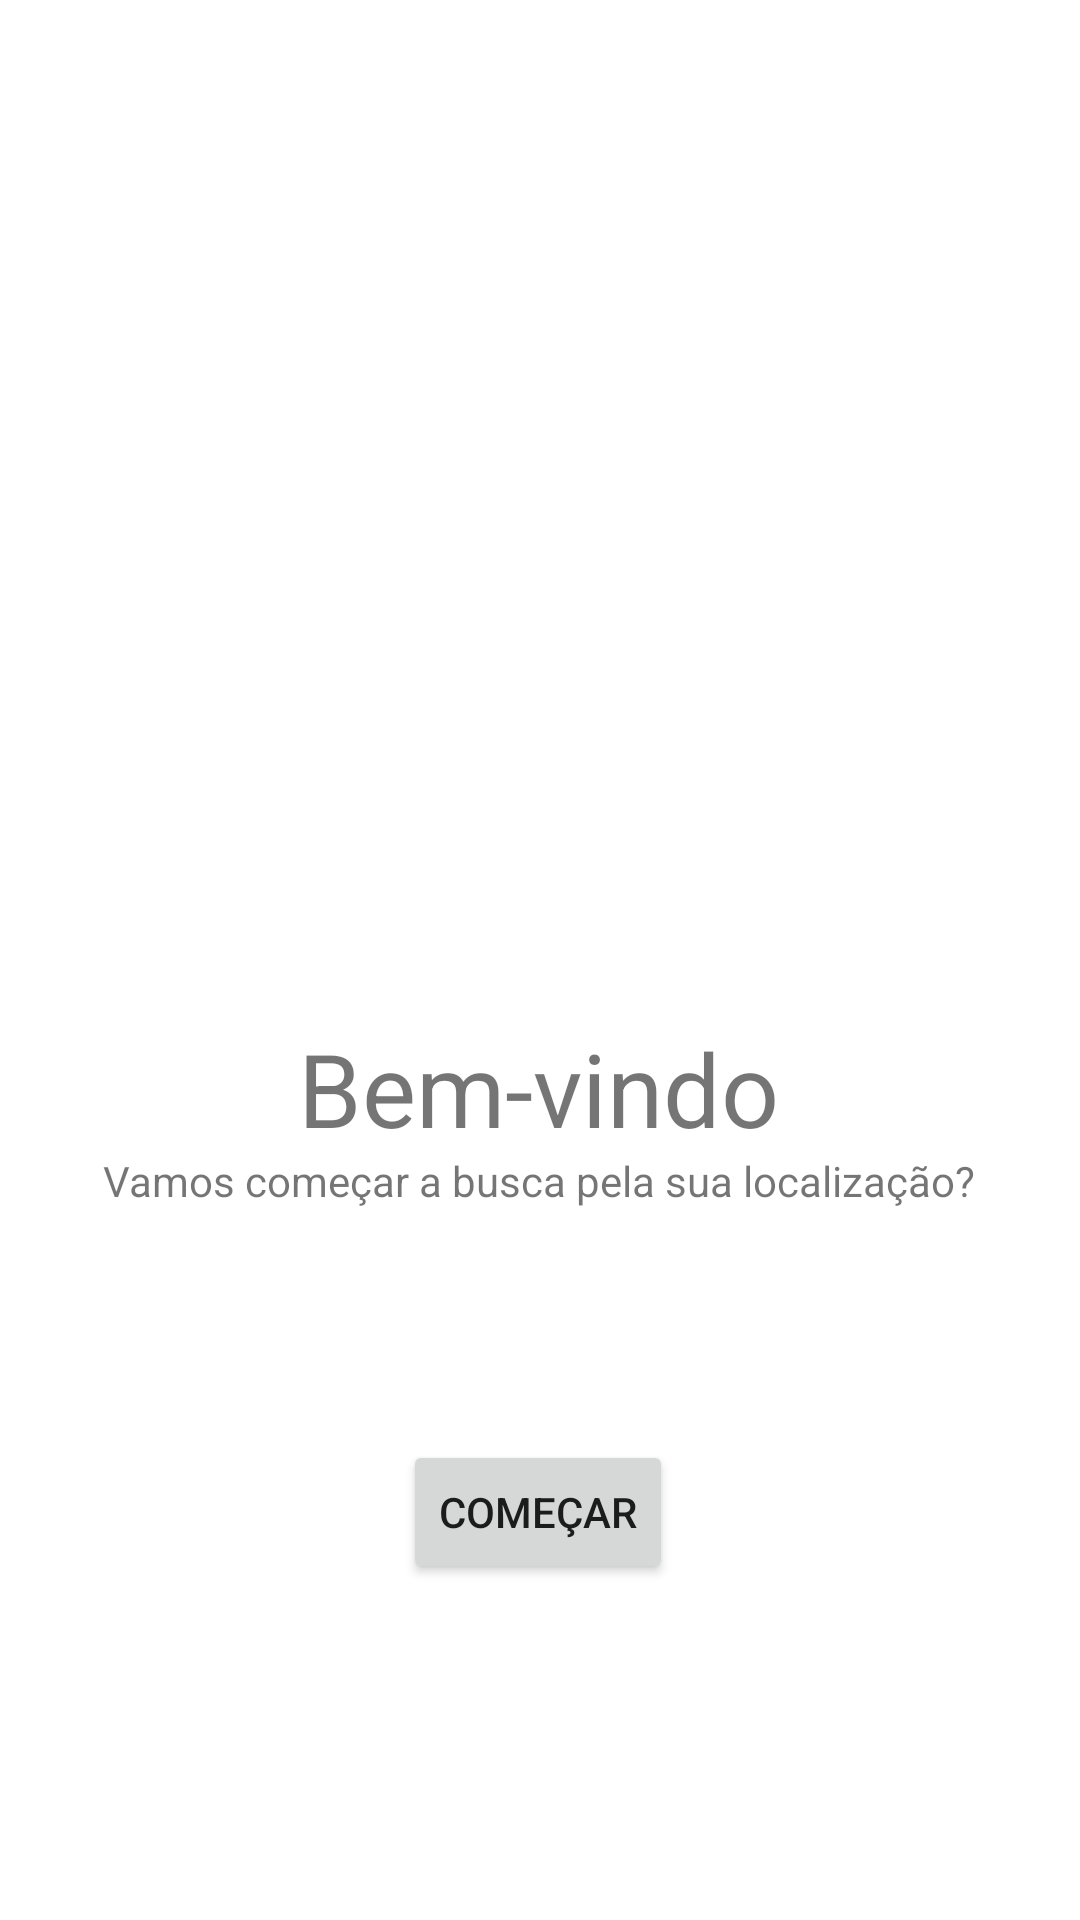

The Android layout XML behind this screen, and the referenced resources:
<!-- AndroidManifest.xml: application theme Theme.ConsultaLocalizacao -->
<!-- res/layout/activity_main.xml -->
<?xml version="1.0" encoding="utf-8"?>
<androidx.constraintlayout.widget.ConstraintLayout xmlns:android="http://schemas.android.com/apk/res/android"
    xmlns:app="http://schemas.android.com/apk/res-auto"
    xmlns:tools="http://schemas.android.com/tools"
    android:layout_width="match_parent"
    android:layout_height="match_parent"
    tools:context=".MainActivity">

    <Button
        android:id="@+id/btnComecar"
        android:layout_width="wrap_content"
        android:layout_height="wrap_content"
        android:layout_marginBottom="112dp"
        android:onClick="iniciarAplicacao"
        android:text="Começar"
        app:layout_constraintBottom_toBottomOf="parent"
        app:layout_constraintEnd_toEndOf="parent"
        app:layout_constraintHorizontal_bias="0.498"
        app:layout_constraintStart_toStartOf="parent" />

    <TextView
        android:id="@+id/textView"
        android:layout_width="wrap_content"
        android:layout_height="wrap_content"
        android:layout_marginTop="340dp"
        android:text="Bem-vindo"
        android:textSize="34sp"
        app:layout_constraintEnd_toEndOf="parent"
        app:layout_constraintHorizontal_bias="0.498"
        app:layout_constraintStart_toStartOf="parent"
        app:layout_constraintTop_toTopOf="parent" />

    <TextView
        android:id="@+id/textView3"
        android:layout_width="wrap_content"
        android:layout_height="wrap_content"
        android:layout_marginTop="384dp"
        android:text="Vamos começar a busca pela sua localização?"
        android:textSize="14sp"
        app:layout_constraintEnd_toEndOf="parent"
        app:layout_constraintHorizontal_bias="0.498"
        app:layout_constraintStart_toStartOf="parent"
        app:layout_constraintTop_toTopOf="parent" />

</androidx.constraintlayout.widget.ConstraintLayout>
<!-- resources referenced by this layout -->
<resources>
  <style name="Theme.ConsultaLocalizacao" parent="Theme.MaterialComponents.DayNight.DarkActionBar">
          
          <item name="colorPrimary">@color/purple_500</item>
          <item name="colorPrimaryVariant">@color/purple_700</item>
          <item name="colorOnPrimary">@color/white</item>
          
          <item name="colorSecondary">@color/teal_200</item>
          <item name="colorSecondaryVariant">@color/teal_700</item>
          <item name="colorOnSecondary">@color/black</item>
          
          <item name="android:statusBarColor" tools:targetApi="l">?attr/colorPrimaryVariant</item>
          
      </style>
  <!-- not gathered from this repository: default colours our renderer supplied (Android Studio template values) -->
  <color name="purple_500">#FF6200EE</color>
  <color name="purple_700">#FF3700B3</color>
  <color name="teal_200">#FF03DAC5</color>
  <color name="teal_700">#FF018786</color>
  <color name="black">#FF000000</color>
  <color name="white">#FFFFFFFF</color>
</resources>
